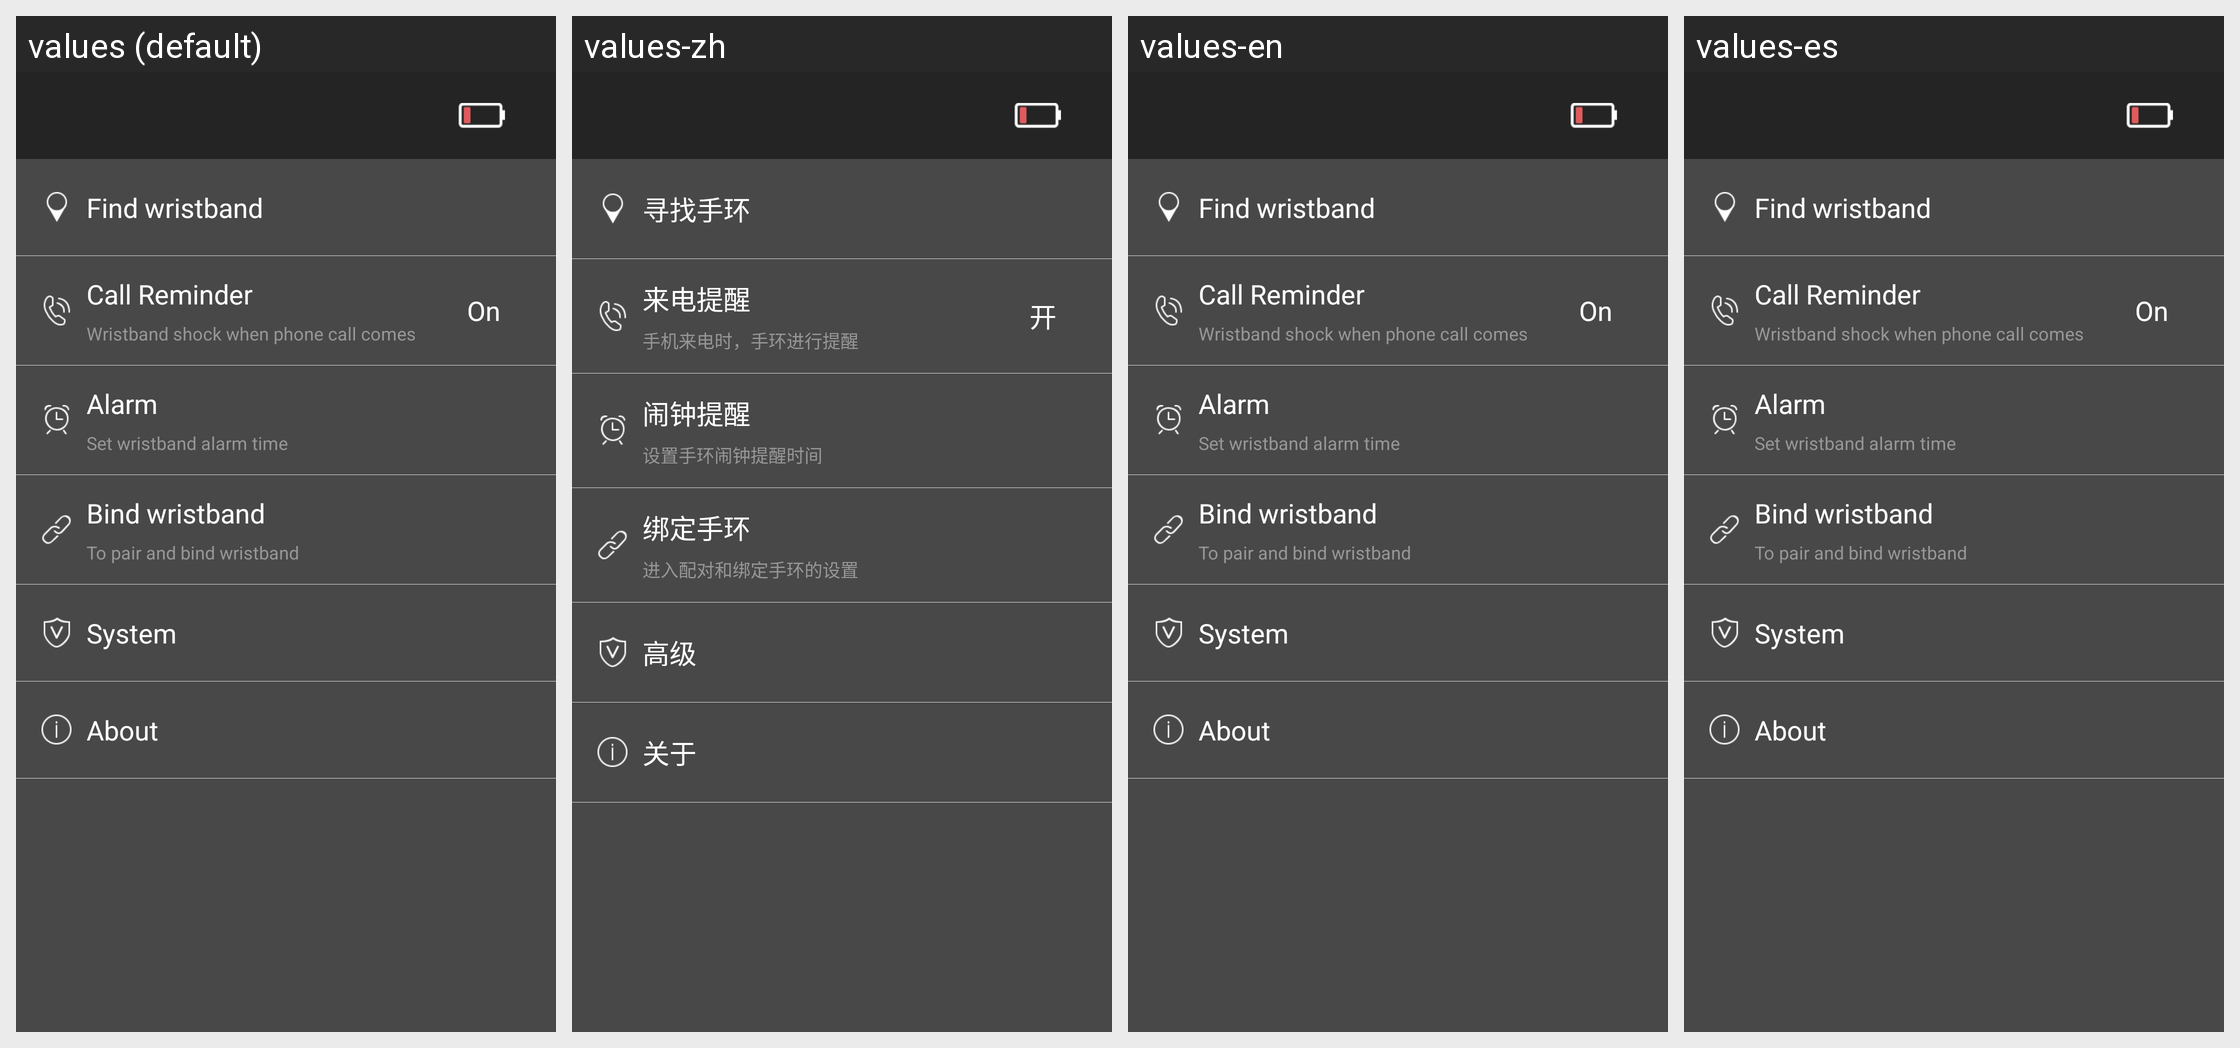

This grid shows one Android layout under several languages. Give, for every string resource on the screen, its name, the default text and each shown locale's text.
Android screen res/layout/left_menu.xml rendered under 4 locales, left to right: values (default), values-zh, values-en, values-es. Device: Nexus 5 (rendered at 1080×1920; each locale shown at half size, 540×960, under a caption strip naming it); theme android:Theme.Holo.Light.NoActionBar.
Strings drawn on this screen, with the default value and each locale's value (text and hints the layout hard-codes, and strings that could not be matched under every locale, appear in the picture but are not listed):

alert_find_band
  values: Find wristband
  values-zh: 寻找手环
  values-en: Find wristband
  values-es: Find wristband

alert_coming_call
  values: Call Reminder
  values-zh: 来电提醒
  values-en: Call Reminder
  values-es: Call Reminder

alert_coming_call_tips
  values: Wristband shock when phone call comes
  values-zh: 手机来电时，手环进行提醒
  values-en: Wristband shock when phone call comes
  values-es: Wristband shock when phone call comes

alert_coming_call_open
  values: On
  values-zh: 开
  values-en: On
  values-es: On

alert_alarm
  values: Alarm
  values-zh: 闹钟提醒
  values-en: Alarm
  values-es: Alarm

alert_alarm_tips
  values: Set wristband alarm time
  values-zh: 设置手环闹钟提醒时间
  values-en: Set wristband alarm time
  values-es: Set wristband alarm time

bind_bracelet
  values: Bind wristband
  values-zh: 绑定手环
  values-en: Bind wristband
  values-es: Bind wristband

bind_bracelet_tips
  values: To pair and bind wristband
  values-zh: 进入配对和绑定手环的设置
  values-en: To pair and bind wristband
  values-es: To pair and bind wristband

bracelet_system
  values: System
  values-zh: 高级
  values-en: System
  values-es: System

about
  values: About
  values-zh: 关于
  values-en: About
  values-es: About
